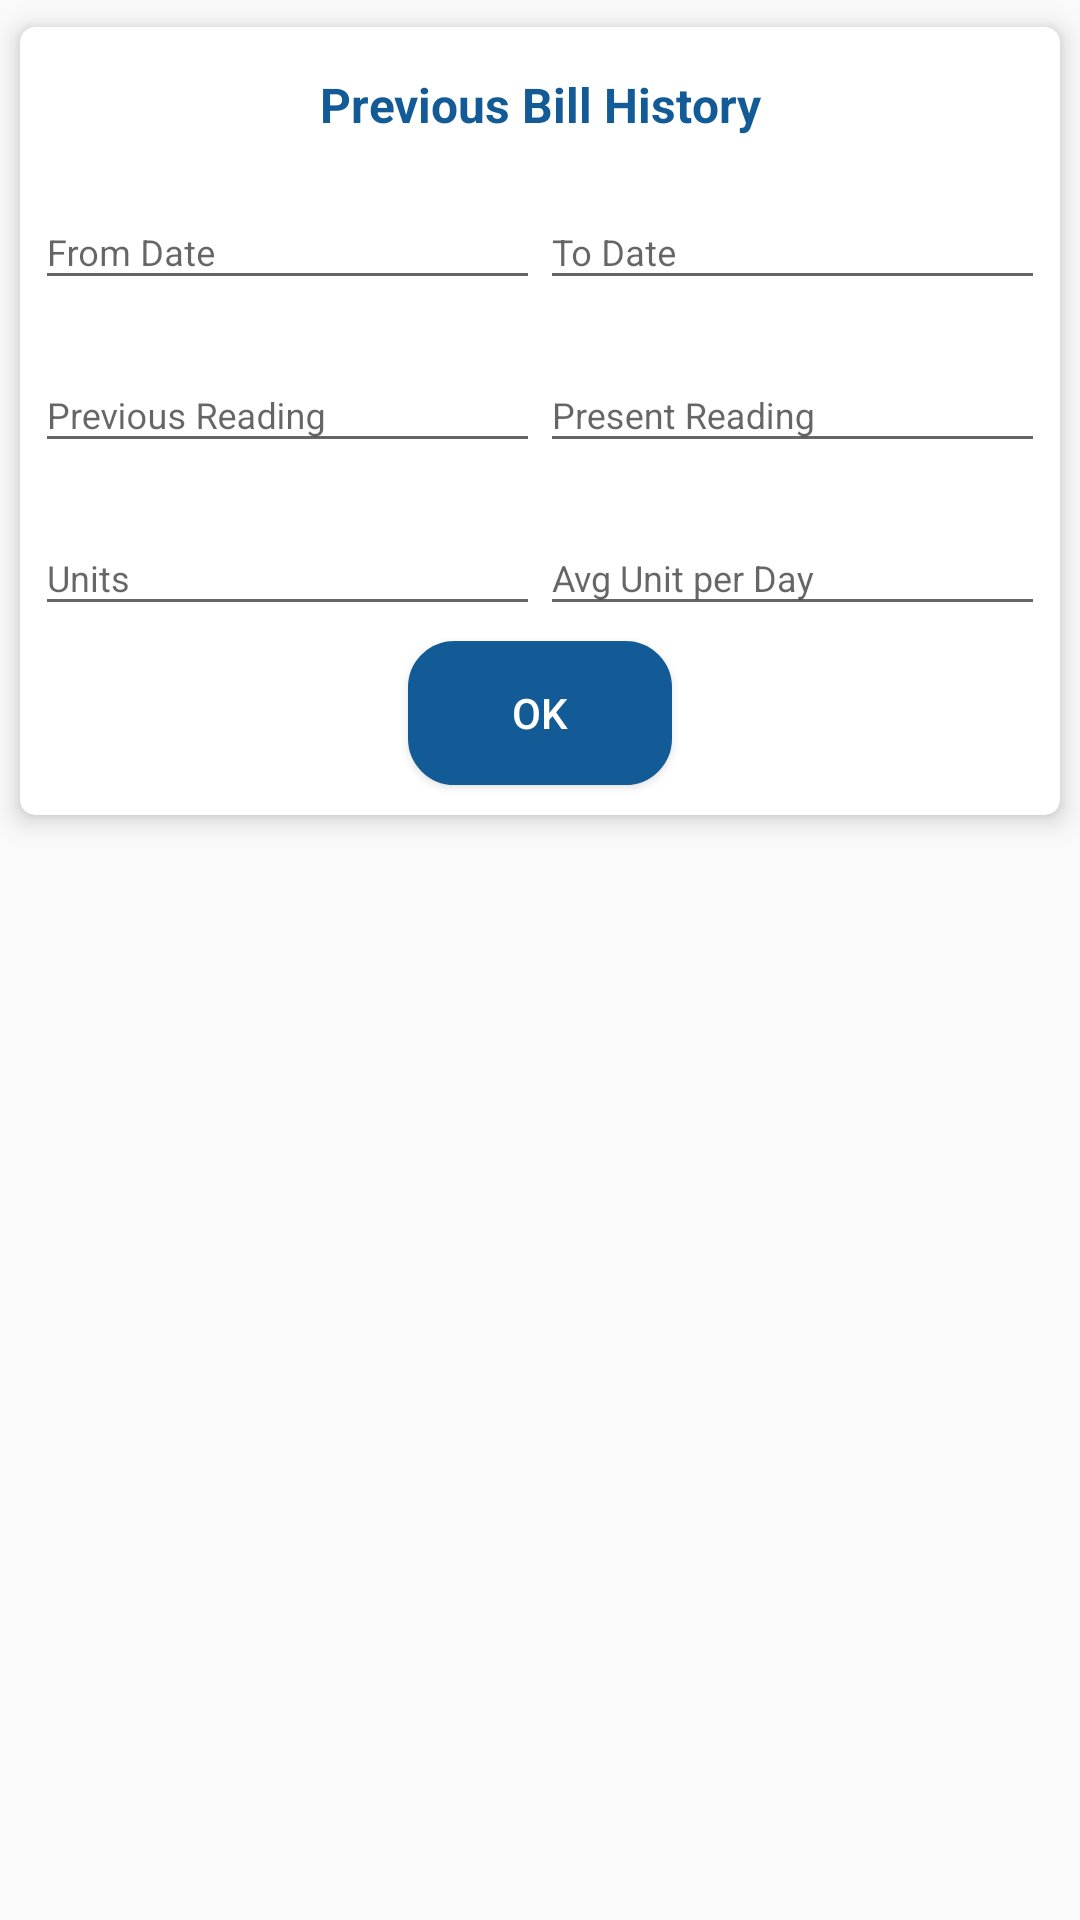

This screen was rendered from an Android layout file. Write that file and the resources it references.
<!-- AndroidManifest.xml: application theme AppTheme -->
<!-- res/layout/history_popup.xml -->
<?xml version="1.0" encoding="utf-8"?>

<LinearLayout xmlns:android="http://schemas.android.com/apk/res/android"
    android:layout_width="match_parent"
    android:layout_height="wrap_content"
    android:orientation="vertical">

    <android.support.v7.widget.CardView xmlns:card_view="http://schemas.android.com/apk/res-auto"
        android:id="@+id/card_view"
        android:layout_width="match_parent"
        android:layout_height="wrap_content"
        card_view:cardBackgroundColor="@color/white"
        card_view:cardCornerRadius="5dp"
        card_view:cardElevation="5dp"
        card_view:cardUseCompatPadding="true">

        <LinearLayout
            android:layout_width="match_parent"
            android:layout_height="wrap_content"
            android:orientation="vertical"
            android:padding="@dimen/margin_5">

            <TextView
                android:layout_width="match_parent"
                android:layout_height="wrap_content"
                android:layout_marginTop="@dimen/margin_10"
                android:gravity="center"
                android:text="@string/previous_bill_history"
                android:textColor="@color/dynamic_data_color"
                android:textSize="@dimen/heading_text_size"
                android:textStyle="bold" />

            <TableRow
                android:layout_width="match_parent"
                android:layout_height="wrap_content"
                android:layout_marginTop="@dimen/margin_10"
                android:weightSum="1">

                <android.support.design.widget.TextInputLayout
                    android:id="@+id/input_layout_from_date_et"
                    android:layout_width="match_parent"
                    android:layout_height="wrap_content"
                    android:layout_weight="0.5">

                    <EditText
                        android:id="@+id/from_date_et"
                        android:layout_width="match_parent"
                        android:layout_height="wrap_content"
                        android:layout_weight="1"
                        android:inputType="number"
                        android:maxLines="1"
                        android:hint="@string/from_date"
                        android:singleLine="true"
                        android:textColor="@color/black"
                        android:textSize="@dimen/text_size"
                        android:textStyle="normal"
                        android:drawableRight="@drawable/calender"/>


                </android.support.design.widget.TextInputLayout>

                <android.support.design.widget.TextInputLayout
                    android:id="@+id/input_layout_to_date_et"
                    android:layout_width="match_parent"
                    android:layout_height="wrap_content"
                    android:layout_weight="0.5">

                    <EditText
                        android:id="@+id/to_date_et"
                        android:layout_width="match_parent"
                        android:layout_height="wrap_content"
                        android:layout_weight="1"
                        android:inputType="number"
                        android:maxLines="1"
                        android:hint="@string/TO_date"
                        android:singleLine="true"
                        android:textColor="@color/black"
                        android:textSize="@dimen/text_size"
                        android:drawableRight="@drawable/calender"
                        android:textStyle="normal" />

                </android.support.design.widget.TextInputLayout>

            </TableRow>

            <TableRow
                android:layout_width="match_parent"
                android:layout_height="wrap_content"
                android:layout_marginTop="@dimen/margin_10"
                android:weightSum="1">

                <android.support.design.widget.TextInputLayout
                    android:id="@+id/input_layout_present_submitted_treading"
                    android:layout_width="match_parent"
                    android:layout_height="wrap_content"
                    android:layout_weight="0.5">

                    <EditText
                        android:id="@+id/present_submitted_treading"
                        android:layout_width="match_parent"
                        android:layout_height="wrap_content"
                        android:layout_weight="1"
                        android:inputType="number"
                        android:maxLines="1"
                        android:hint="@string/previous_reading"
                        android:singleLine="true"
                        android:textColor="@color/black"
                        android:textSize="@dimen/text_size"
                        android:drawableRight="@drawable/reading"
                        android:textStyle="normal" />

                </android.support.design.widget.TextInputLayout>

                <android.support.design.widget.TextInputLayout
                    android:id="@+id/input_layout_previous_submitted_treading"
                    android:layout_width="match_parent"
                    android:layout_height="wrap_content"
                    android:layout_weight="0.5">

                    <EditText
                        android:id="@+id/previous_submitted_treading"
                        android:layout_width="match_parent"
                        android:layout_height="wrap_content"
                        android:layout_weight="1"
                        android:inputType="number"
                        android:maxLines="1"
                        android:hint="@string/curr_reading"
                        android:drawableRight="@drawable/reading"
                        android:singleLine="true"
                        android:textColor="@color/black"
                        android:textSize="@dimen/text_size"
                        android:textStyle="normal" />


                </android.support.design.widget.TextInputLayout>

            </TableRow>
            <TableRow
                android:layout_width="match_parent"
                android:layout_height="wrap_content"
                android:layout_marginTop="@dimen/margin_10"
                android:weightSum="1">

                <android.support.design.widget.TextInputLayout
                    android:id="@+id/input_layout_units"
                    android:layout_width="match_parent"
                    android:layout_height="wrap_content"
                    android:layout_weight="0.5">

                    <EditText
                        android:id="@+id/present_submitted_units"
                        android:layout_width="match_parent"
                        android:layout_height="wrap_content"
                        android:inputType="number"
                        android:maxLines="1"
                        android:singleLine="true"
                        android:hint="@string/total_units"
                        android:textColor="@color/black"
                        android:textSize="@dimen/text_size"
                        android:drawableRight="@drawable/units_symbol"
                        android:textStyle="normal" />

                </android.support.design.widget.TextInputLayout>

                <android.support.design.widget.TextInputLayout
                    android:id="@+id/input_layout_avg_units_day"
                    android:layout_width="match_parent"
                    android:layout_height="wrap_content"
                    android:layout_weight="0.5">

                    <EditText
                        android:id="@+id/average_unit_per_day"
                        android:layout_width="match_parent"
                        android:layout_height="wrap_content"
                        android:layout_weight="0.35"
                        android:inputType="number"
                        android:hint="@string/average_units_per_day"
                        android:maxLines="1"
                        android:singleLine="true"
                        android:textColor="@color/black"
                        android:textSize="@dimen/text_size"
                        android:drawableRight="@drawable/units_symbol"
                        android:textStyle="normal" />

                </android.support.design.widget.TextInputLayout>

            </TableRow>

            <Button
                android:id="@+id/ok_btn"
                android:layout_width="wrap_content"
                android:layout_height="wrap_content"
                android:text="@string/ok"
                android:layout_margin="@dimen/margin_5"
                android:layout_gravity="center"
                android:textColor="@color/white"
                android:background="@drawable/button_background"/>
        </LinearLayout>
    </android.support.v7.widget.CardView>


</LinearLayout>
<!-- resources referenced by this layout -->
<resources>
  <color name="black">#000000</color>
  <color name="dynamic_data_color">#135B97</color>
  <color name="white">#FFFFFF</color>
  <dimen name="heading_text_size">16sp</dimen>
  <dimen name="margin_10">10dp</dimen>
  <dimen name="margin_5">5dp</dimen>
  <dimen name="text_size">12sp</dimen>
  <!-- drawable button_background (drawable) -->
  <?xml version="1.0" encoding="utf-8"?>
  
  <shape xmlns:android="http://schemas.android.com/apk/res/android" >
      <gradient
          android:startColor="@color/button_background"
          android:endColor="@color/button_background"/>
  
      <stroke
          android:width="1dp"
          android:color="@color/button_background" />
      <corners
          android:topLeftRadius="15dp"
          android:topRightRadius="15dp"
          android:bottomLeftRadius="15dp"
          android:bottomRightRadius="15dp"/>
  
  </shape>
  <string name="TO_date">To Date</string>
  <string name="average_units_per_day">Avg Unit per Day</string>
  <string name="curr_reading">Present Reading</string>
  <string name="from_date">From Date</string>
  <string name="ok">Ok</string>
  <string name="previous_bill_history">Previous Bill History</string>
  <string name="previous_reading">Previous Reading</string>
  <string name="total_units">Units</string>
  <style name="AppTheme" parent="Theme.AppCompat.Light.DarkActionBar">
          
          <item name="colorPrimary">@color/colorPrimary</item>
          <item name="colorPrimaryDark">@color/colorPrimaryDark</item>
          <item name="colorAccent">@color/colorAccent</item>
          <item name="windowActionBar">false</item>
          <item name="windowNoTitle">true</item>
          
          <item name="android:windowFullscreen">false</item>
      </style>
  <color name="button_background">#135B96</color>
  <color name="colorPrimary">#3F51B5</color>
  <color name="colorPrimaryDark">#303F9F</color>
  <color name="colorAccent">#FF4081</color>
</resources>
